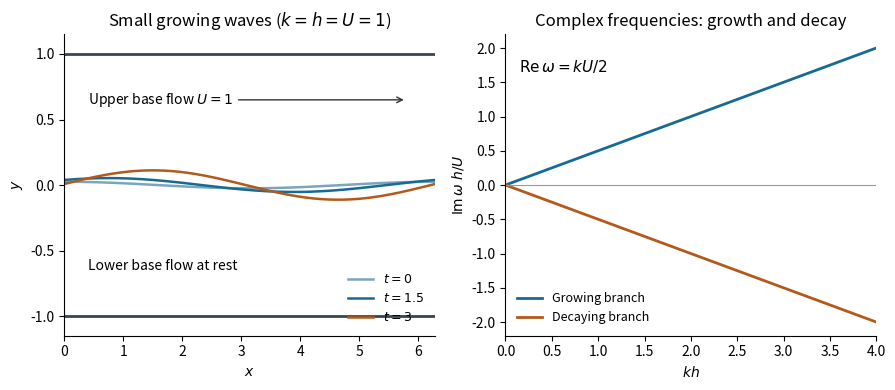

The script that saved this image:
"""Oxford A10 (2014): growing symmetric-channel vortex-sheet modes.

Writes 2014-channel-instability.png in the process CWD.
Tested with Python 3.14.4, NumPy 2.3.5 and Matplotlib 3.10.7.
Dependencies: repository root pyproject.toml.
"""

import matplotlib

matplotlib.use("Agg")
import matplotlib.pyplot as plt
import numpy as np


def main():
    x=np.linspace(0,2*np.pi,800)
    fig,(ax,bx)=plt.subplots(1,2,figsize=(9,4.0),facecolor="white")
    ax.axhline(1,color="#37474f",lw=2)
    ax.axhline(-1,color="#37474f",lw=2)
    for t,color in [(0,"#7aa6bc"),(1.5,"#176b93"),(3,"#b4591c")]:
        eta=.025*np.exp(t/2)*np.cos(x-t/2)
        ax.plot(x,eta,color=color,lw=1.8,label=f"$t={t:g}$")
    ax.annotate("Upper base flow $U=1$",xy=(5.8,.65),xytext=(.4,.65),
                arrowprops={"arrowstyle":"->","color":"0.2"},va="center",fontsize=10)
    ax.text(.4,-.65,"Lower base flow at rest",fontsize=10)
    ax.set(xlim=(0,2*np.pi),ylim=(-1.15,1.15),xlabel="$x$",ylabel="$y$",
           title="Small growing waves ($k=h=U=1$)")
    ax.legend(loc="lower right",fontsize=9,frameon=False)
    kh=np.linspace(0,4,300)
    bx.plot(kh,kh/2,color="#176b93",lw=2,label="Growing branch")
    bx.plot(kh,-kh/2,color="#b4591c",lw=2,label="Decaying branch")
    bx.axhline(0,color="0.6",lw=.8)
    bx.text(.15,1.65,r"$\mathrm{Re}\,\omega=kU/2$",fontsize=11)
    bx.set(xlim=(0,4),ylim=(-2.2,2.2),xlabel="$kh$",ylabel=r"$\mathrm{Im}\,\omega\ h/U$",
           title="Complex frequencies: growth and decay")
    bx.legend(loc="lower left",fontsize=9,frameon=False)
    for axis in (ax,bx):axis.spines[["top","right"]].set_visible(False)
    fig.tight_layout()
    fig.savefig("2014-channel-instability.png",dpi=155,facecolor="white",transparent=False)
    plt.close(fig)


if __name__ == "__main__":
    main()
